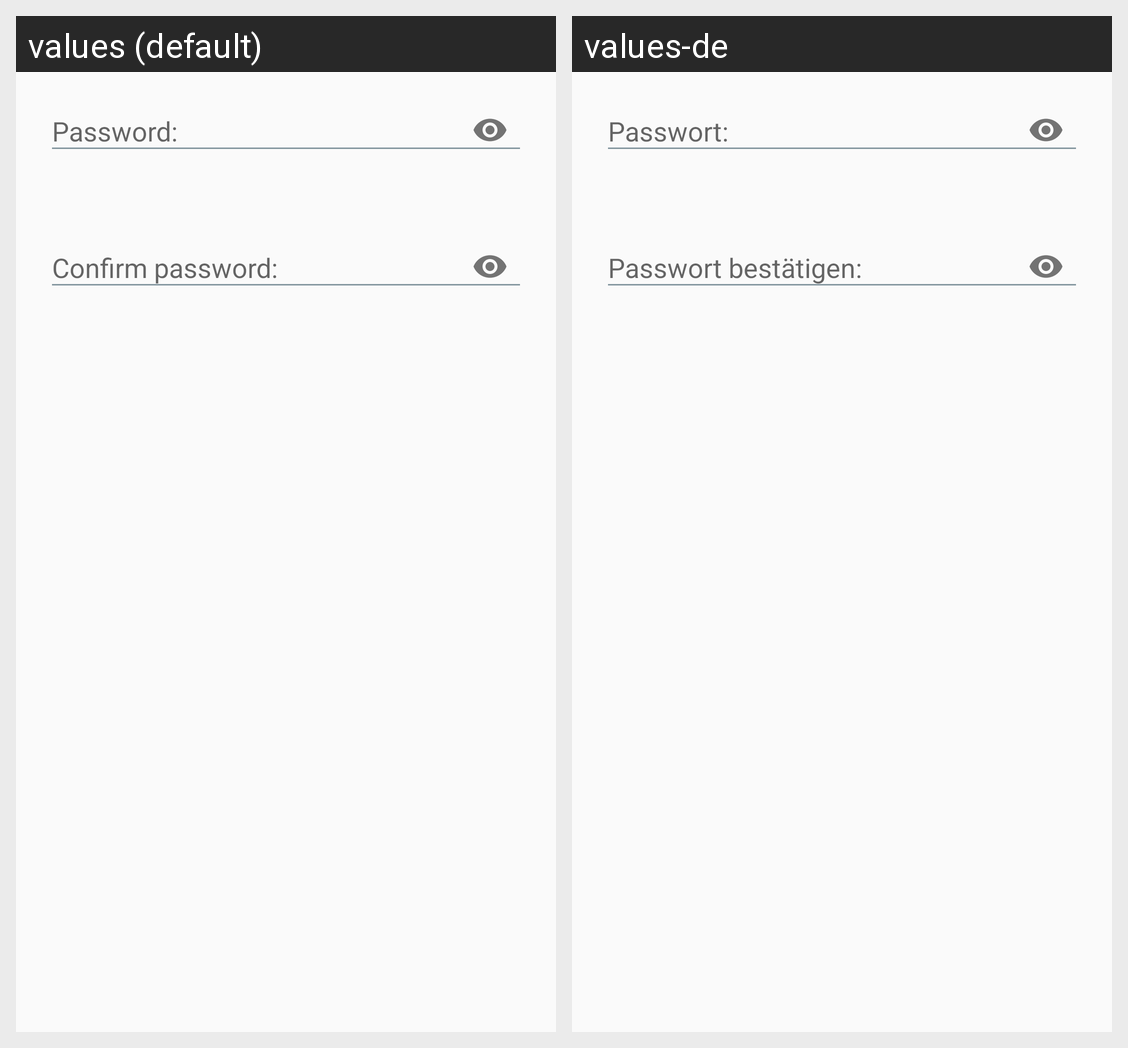

Here is an Android app screen in its default locale and in the app's own translations. Write out the translated-string differences for the strings that appear on this screen.
Android screen res/layout/dialog_encrypt_seed_password.xml rendered under 2 locales, left to right: values (default), values-de. Device: Nexus 5 (rendered at 1080×1920; each locale shown at half size, 540×960, under a caption strip naming it); theme AppTheme.
Strings drawn on this screen, with the default value and each locale's value (text and hints the layout hard-codes, and strings that could not be matched under every locale, appear in the picture but are not listed):

password
  values: Password:
  values-de: Passwort:

confirm_password
  values: Confirm password:
  values-de: Passwort bestätigen:
